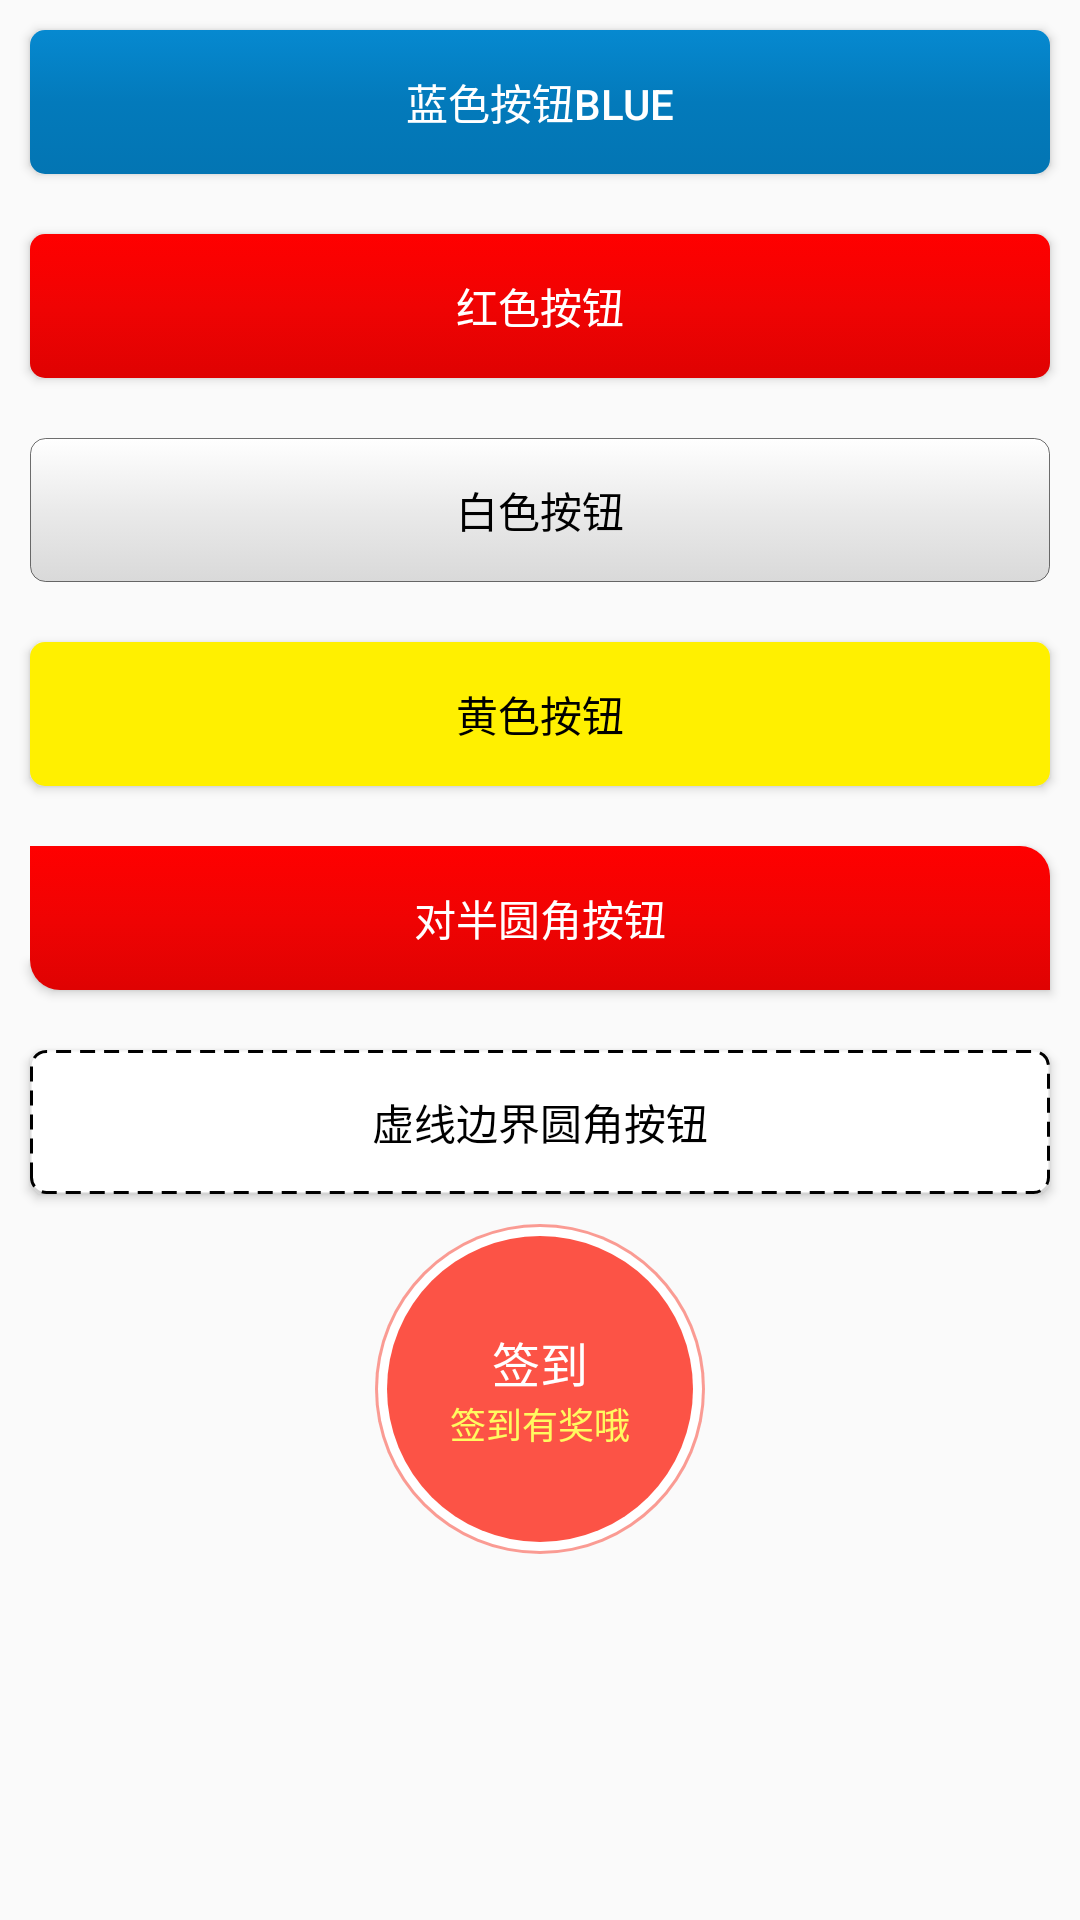

Layout XML and referenced resources for this Android screen:
<!-- AndroidManifest.xml: application theme AppTheme -->
<!-- res/layout/activity_button.xml -->
<ScrollView xmlns:android="http://schemas.android.com/apk/res/android"
    xmlns:tools="http://schemas.android.com/tools"
    android:layout_width="fill_parent"
    android:layout_height="fill_parent" >

    <LinearLayout
        android:layout_width="fill_parent"
        android:layout_height="wrap_content"
        android:orientation="vertical" >

        <Button
            android:id="@+id/blue_btn"
            android:layout_width="fill_parent"
            android:layout_height="wrap_content"
            android:layout_margin="10dp"
            android:background="@drawable/btn_blue_style"
            android:text="蓝色按钮blue"
            android:textColor="@android:color/white" />

        <Button
            android:id="@+id/red_btn"
            android:layout_width="fill_parent"
            android:layout_height="wrap_content"
            android:layout_margin="10dp"
            android:background="@drawable/btn_red_style"
            android:text="红色按钮"
            android:textColor="@android:color/white" />

        <Button
            android:id="@+id/white_btn"
            android:layout_width="fill_parent"
            android:layout_height="wrap_content"
            android:layout_margin="10dp"
            android:background="@drawable/btn_white_style"
            android:text="白色按钮" />

        <Button
            android:id="@+id/yellow"
            android:layout_width="fill_parent"
            android:layout_height="wrap_content"
            android:layout_margin="10dp"
            android:background="@drawable/btn_yellow_style"
            android:text="黄色按钮" />

        <Button
            android:id="@+id/red_half_round_btn"
            android:layout_width="fill_parent"
            android:layout_height="wrap_content"
            android:layout_margin="10dp"
            android:background="@drawable/btn_red_half_round_style"
            android:text="对半圆角按钮"
            android:textColor="@android:color/white" />

        <Button
            android:id="@+id/white_dotted_line_btn"
            android:layout_width="fill_parent"
            android:layout_height="wrap_content"
            android:layout_margin="10dp"
            android:background="@drawable/btn_white_dotted_line_style"
            android:text="虚线边界圆角按钮" />

        <LinearLayout
            android:id="@+id/circle_btn"
            android:layout_width="110dp"
            android:layout_height="110dp"
            android:layout_gravity="center_horizontal"
            android:background="@drawable/btn_circle_style"
            android:gravity="center"
            android:orientation="vertical" >

            <TextView
                android:layout_width="wrap_content"
                android:layout_height="wrap_content"
                android:gravity="center"
                android:text="签到"
                android:textColor="@android:color/white"
                android:textSize="16sp" />

            <TextView
                android:layout_width="wrap_content"
                android:layout_height="wrap_content"
                android:text="签到有奖哦"
                android:textColor="#fffa60"
                android:textSize="12sp" />
        </LinearLayout>
    </LinearLayout>

</ScrollView>
<!-- resources referenced by this layout -->
<resources>
  <!-- drawable btn_white_dotted_line_style (drawable) -->
  <?xml version="1.0" encoding="utf-8"?>
  <selector xmlns:android="http://schemas.android.com/apk/res/android">
  
      
      <item android:state_pressed="true"><shape android:shape="rectangle">
              <gradient android:angle="90.0" android:centerColor="#ff868686" android:endColor="#ff868686" android:startColor="#ff868686" />
  
              <padding android:bottom="5dip" android:left="5dip" android:right="5dip" android:top="5dip" />
  
              <stroke android:dashGap="3dp" android:dashWidth="5dp" android:width="1dp" android:color="#000000" />
  
              <corners android:radius="5dip" />
          </shape></item>
      
      <item><shape android:shape="rectangle">
              <gradient android:angle="90.0" android:centerColor="#ffffffff" android:endColor="#ffffffff" android:startColor="#ffffffff" />
  
              <stroke android:dashGap="3dp" android:dashWidth="5dp" android:width="1dp" android:color="#000000" />
  
              <padding android:bottom="5dip" android:left="5dip" android:right="5dip" android:top="5dip" />
  
              <corners android:radius="5dip" />
          </shape></item>
  
  </selector>
  <!-- drawable btn_white_style (drawable) -->
  <?xml version="1.0" encoding="utf-8"?>
  <selector xmlns:android="http://schemas.android.com/apk/res/android">
  
      
      <item android:state_pressed="true"><shape android:shape="rectangle">
              <gradient android:angle="90.0" android:centerColor="#ffbab9b9" android:endColor="#ffbab9b9" android:startColor="#ffbab9b9" />
  
              <padding android:bottom="5dip" android:left="5dip" android:right="5dip" android:top="5dip" />
  
              <corners android:radius="5dip" />
          </shape></item>
      
      <item><shape android:shape="rectangle">
              <gradient android:angle="90.0" android:centerColor="#ffeaeaea" android:endColor="#ffffffff" android:startColor="#ffd9d9d9" />
  
              <stroke android:width="1px" android:color="#90000000" />
  
              <padding android:bottom="5dip" android:left="5dip" android:right="5dip" android:top="5dip" />
  
              <corners android:radius="5dip" />
          </shape></item>
  
  </selector>
  <!-- drawable btn_yellow_style (drawable) -->
  <?xml version="1.0" encoding="utf-8"?>
  <selector xmlns:android="http://schemas.android.com/apk/res/android">
  
      
      <item android:state_pressed="true"><shape android:shape="rectangle">
              <gradient android:angle="90.0" android:centerColor="#ff888000" android:endColor="#ff888000" android:startColor="#ff888000" />
  
              <padding android:bottom="5dip" android:left="5dip" android:right="5dip" android:top="5dip" />
  
              <corners android:radius="5dip" />
          </shape></item>
      
      <item><shape android:shape="rectangle">
              <gradient android:angle="90.0" android:centerColor="#fffff000" android:endColor="#fffff000" android:startColor="#fffff000" />
  
              <padding android:bottom="5dip" android:left="5dip" android:right="5dip" android:top="5dip" />
  
              <corners android:radius="5dip" />
          </shape></item>
  
  </selector>
  <style name="AppTheme" parent="BaseTheme" />
  <style name="BaseTheme" parent="@style/Theme.AppCompat.Light.NoActionBar">
          <item name="android:windowContentOverlay">@null</item>
          <item name="colorPrimary">@color/primary</item>
          <item name="colorAccent">@color/accent</item>
          <item name="colorPrimaryDark">@color/primary_dark</item>
          <item name="android:textColorPrimary">@color/primary_text</item>
          <item name="android:textColorSecondary">@color/secondary_text</item>
      </style>
  <color name="primary">#FF35a8df</color>
  <color name="accent">#999999</color>
  <color name="primary_dark">@color/primary</color>
  <color name="primary_text">@android:color/black</color>
  <color name="secondary_text">#ffdddddd</color>
</resources>
